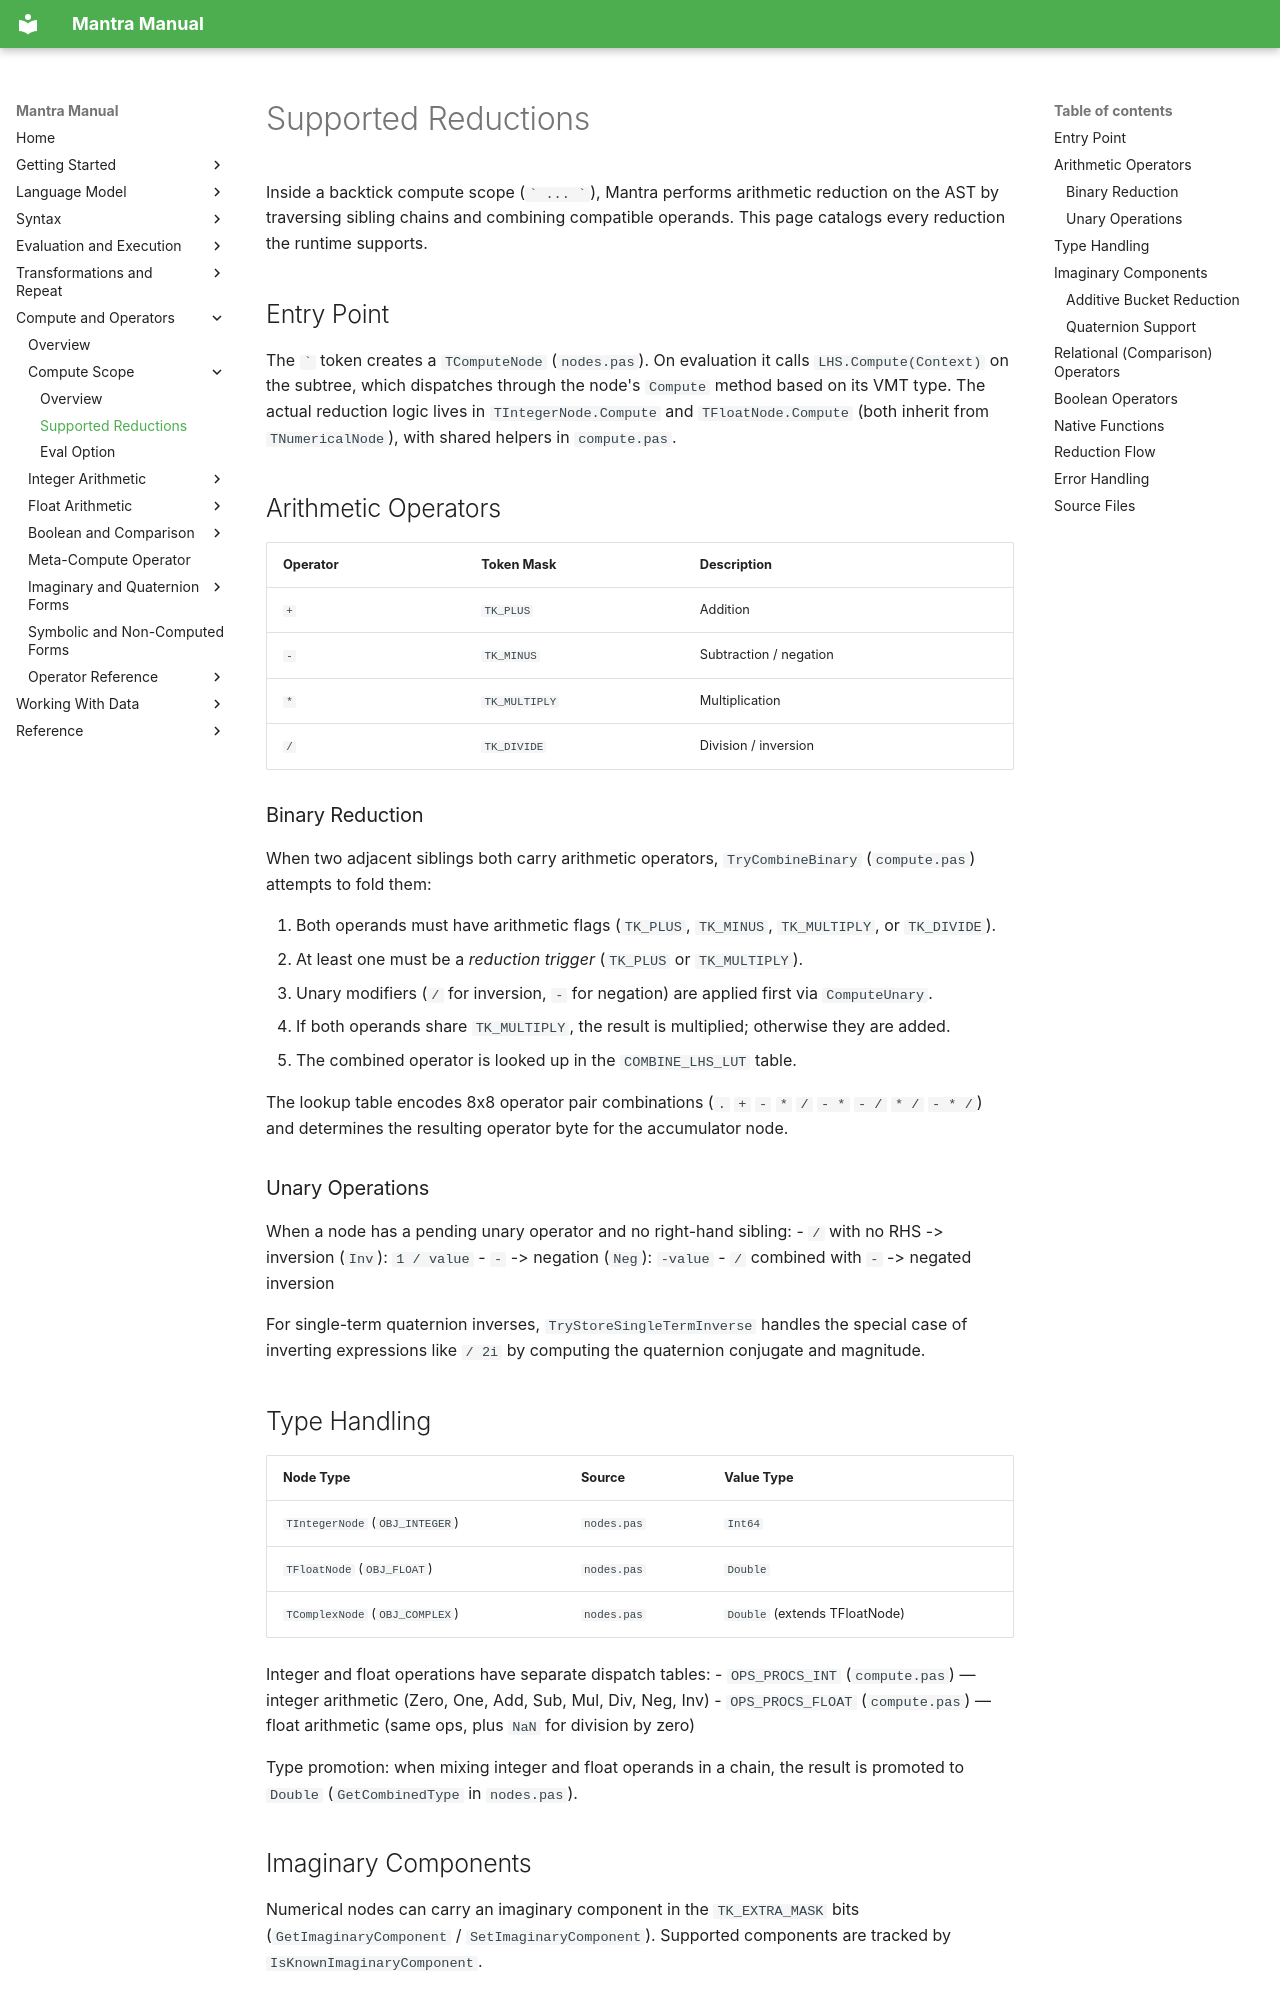

repository: longknot/mantra · page: compute/compute-scope/supported-reductions/index.html · generator: mkdocs

# Supported Reductions

Inside a backtick compute scope (`` ` ... ` ``), Mantra performs arithmetic reduction on the AST by traversing sibling chains and combining compatible operands. This page catalogs every reduction the runtime supports.

## Entry Point

The `` ` `` token creates a `TComputeNode` (`nodes.pas`). On evaluation it calls `LHS.Compute(Context)` on the subtree, which dispatches through the node's `Compute` method based on its VMT type. The actual reduction logic lives in `TIntegerNode.Compute` and `TFloatNode.Compute` (both inherit from `TNumericalNode`), with shared helpers in `compute.pas`.

## Arithmetic Operators

| Operator | Token Mask | Description |
|---|---|---|
| `+` | `TK_PLUS` | Addition |
| `-` | `TK_MINUS` | Subtraction / negation |
| `*` | `TK_MULTIPLY` | Multiplication |
| `/` | `TK_DIVIDE` | Division / inversion |

### Binary Reduction

When two adjacent siblings both carry arithmetic operators, `TryCombineBinary` (`compute.pas`) attempts to fold them:

1. Both operands must have arithmetic flags (`TK_PLUS`, `TK_MINUS`, `TK_MULTIPLY`, or `TK_DIVIDE`).
2. At least one must be a *reduction trigger* (`TK_PLUS` or `TK_MULTIPLY`).
3. Unary modifiers (`/` for inversion, `-` for negation) are applied first via `ComputeUnary`.
4. If both operands share `TK_MULTIPLY`, the result is multiplied; otherwise they are added.
5. The combined operator is looked up in the `COMBINE_LHS_LUT` table.

The lookup table encodes 8x8 operator pair combinations (`.` `+` `-` `*` `/` `- *` `- /` `* /` `- * /`) and determines the resulting operator byte for the accumulator node.

### Unary Operations

When a node has a pending unary operator and no right-hand sibling:
- `/` with no RHS -> inversion (`Inv`): `1 / value`
- `-` -> negation (`Neg`): `-value`
- `/` combined with `-` -> negated inversion

For single-term quaternion inverses, `TryStoreSingleTermInverse` handles the special case of inverting expressions like `/ 2i` by computing the quaternion conjugate and magnitude.

## Type Handling

| Node Type | Source | Value Type |
|---|---|---|
| `TIntegerNode` (`OBJ_INTEGER`) | `nodes.pas` | `Int64` |
| `TFloatNode` (`OBJ_FLOAT`) | `nodes.pas` | `Double` |
| `TComplexNode` (`OBJ_COMPLEX`) | `nodes.pas` | `Double` (extends TFloatNode) |

Integer and float operations have separate dispatch tables:
- `OPS_PROCS_INT` (`compute.pas`) — integer arithmetic (Zero, One, Add, Sub, Mul, Div, Neg, Inv)
- `OPS_PROCS_FLOAT` (`compute.pas`) — float arithmetic (same ops, plus `NaN` for division by zero)

Type promotion: when mixing integer and float operands in a chain, the result is promoted to `Double` (`GetCombinedType` in `nodes.pas`).

## Imaginary Components

Numerical nodes can carry an imaginary component in the `TK_EXTRA_MASK` bits (`GetImaginaryComponent` / `SetImaginaryComponent`). Supported components are tracked by `IsKnownImaginaryComponent`.
